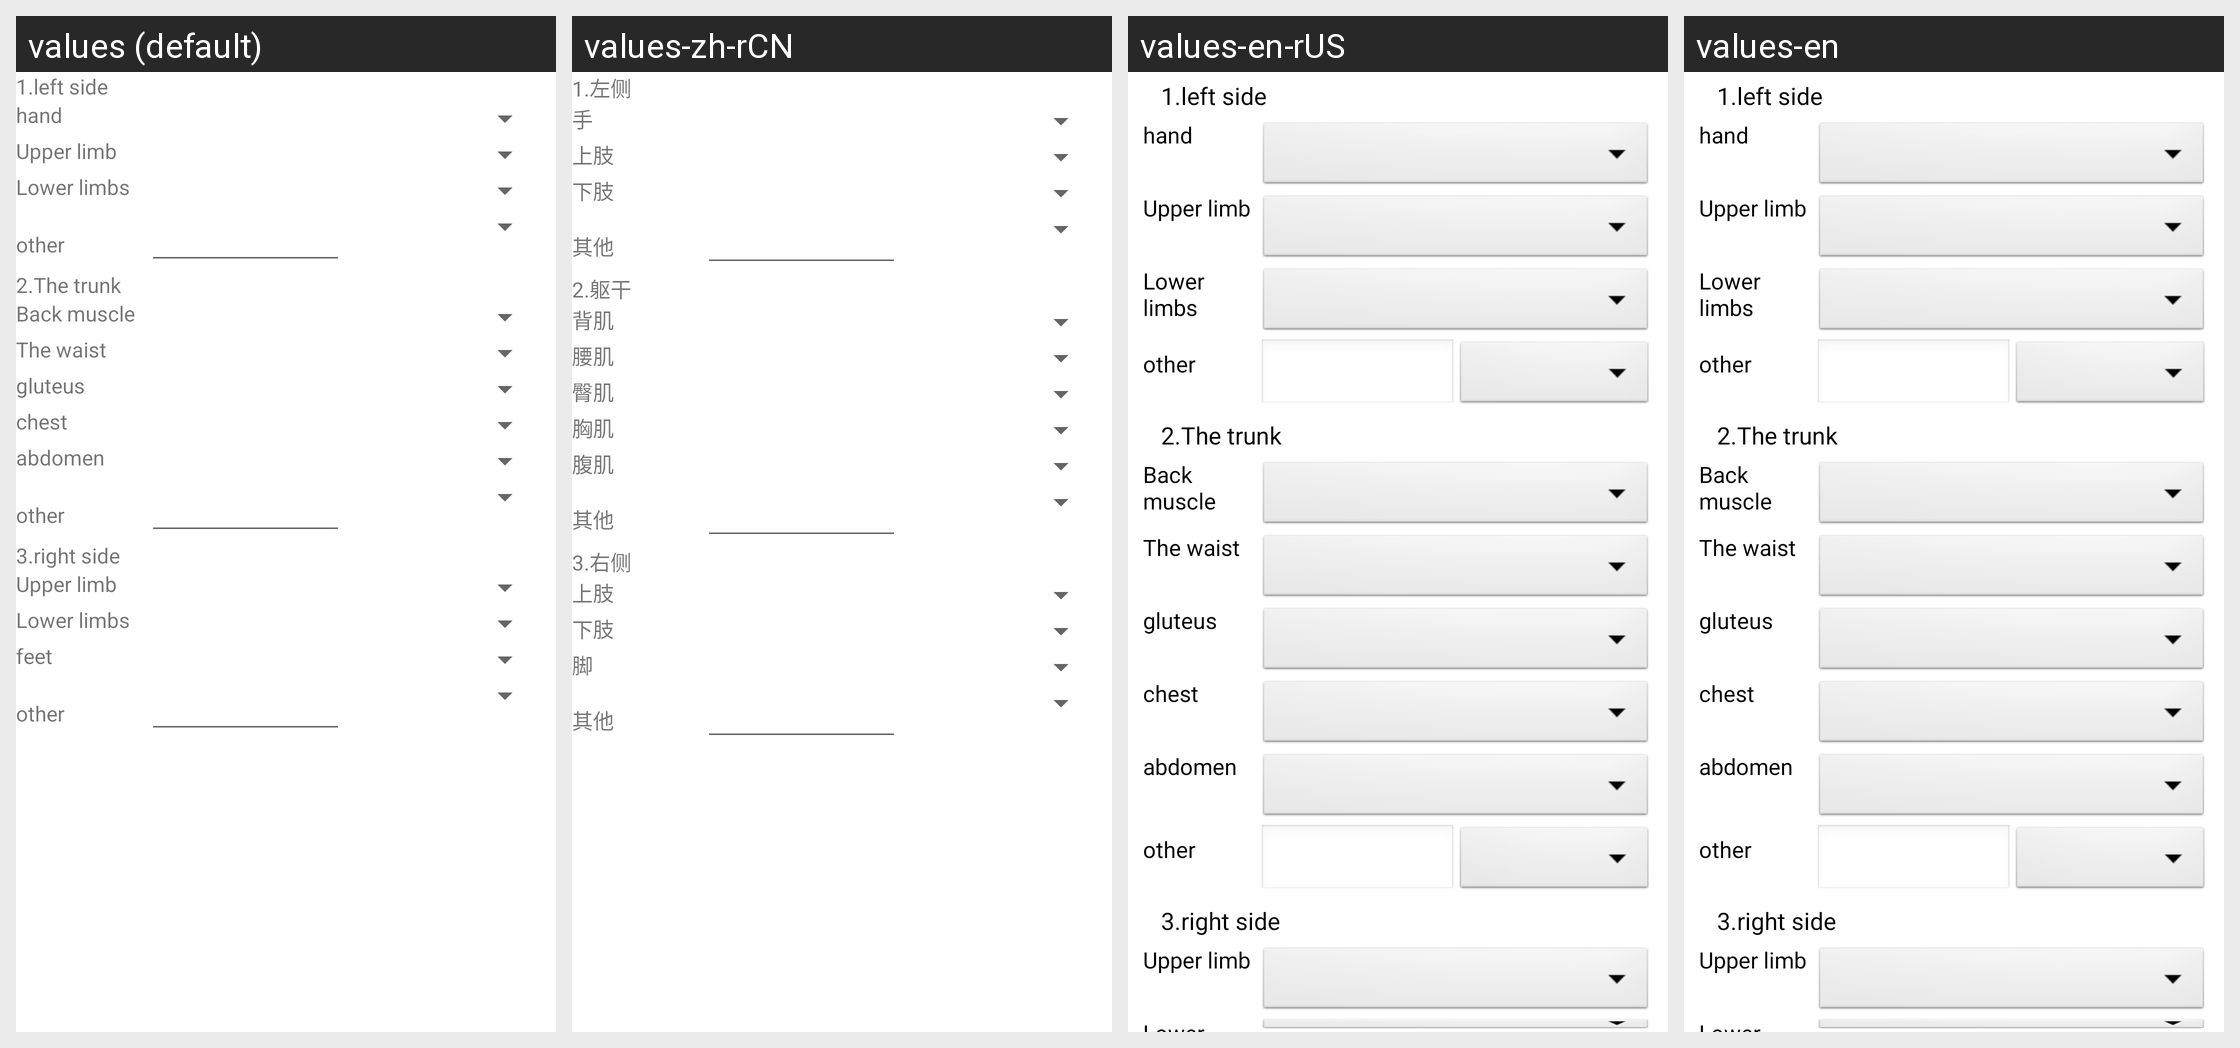

For this localized Android screen grid, give each drawn string resource with its value in every locale shown.
Android screen res/layout/activity_sf_mfa_muscleforce.xml rendered under 4 locales, left to right: values (default), values-zh-rCN, values-en-rUS, values-en. Device: Nexus 5 (rendered at 1080×1920; each locale shown at half size, 540×960, under a caption strip naming it); theme AppTheme.
Strings drawn on this screen, with the default value and each locale's value (text and hints the layout hard-codes, and strings that could not be matched under every locale, appear in the picture but are not listed):

str_mfa_left
  values: 1.left side
  values-zh-rCN: 1.左侧
  values-en-rUS: 1.left side
  values-en: 1.left side

str_mfa_hand
  values: hand
  values-zh-rCN: 手
  values-en-rUS: hand
  values-en: hand

str_mfa_upper
  values: Upper limb
  values-zh-rCN: 上肢
  values-en-rUS: Upper limb
  values-en: Upper limb

str_mfa_lower
  values: Lower limbs
  values-zh-rCN: 下肢
  values-en-rUS: Lower limbs
  values-en: Lower limbs

str_mfa_other
  values: other
  values-zh-rCN: 其他
  values-en-rUS: other
  values-en: other

str_mfa_trunk
  values: 2.The trunk
  values-zh-rCN: 2.躯干
  values-en-rUS: 2.The trunk
  values-en: 2.The trunk

str_mfa_back
  values: Back muscle
  values-zh-rCN: 背肌
  values-en-rUS: Back muscle
  values-en: Back muscle

str_mfa_waist
  values: The waist
  values-zh-rCN: 腰肌
  values-en-rUS: The waist
  values-en: The waist

str_mfa_buttocks
  values: gluteus
  values-zh-rCN: 臀肌
  values-en-rUS: gluteus
  values-en: gluteus

str_mfa_chest
  values: chest
  values-zh-rCN: 胸肌
  values-en-rUS: chest
  values-en: chest

str_mfa_abdomen
  values: abdomen
  values-zh-rCN: 腹肌
  values-en-rUS: abdomen
  values-en: abdomen

str_mfa_right
  values: 3.right side
  values-zh-rCN: 3.右侧
  values-en-rUS: 3.right side
  values-en: 3.right side
